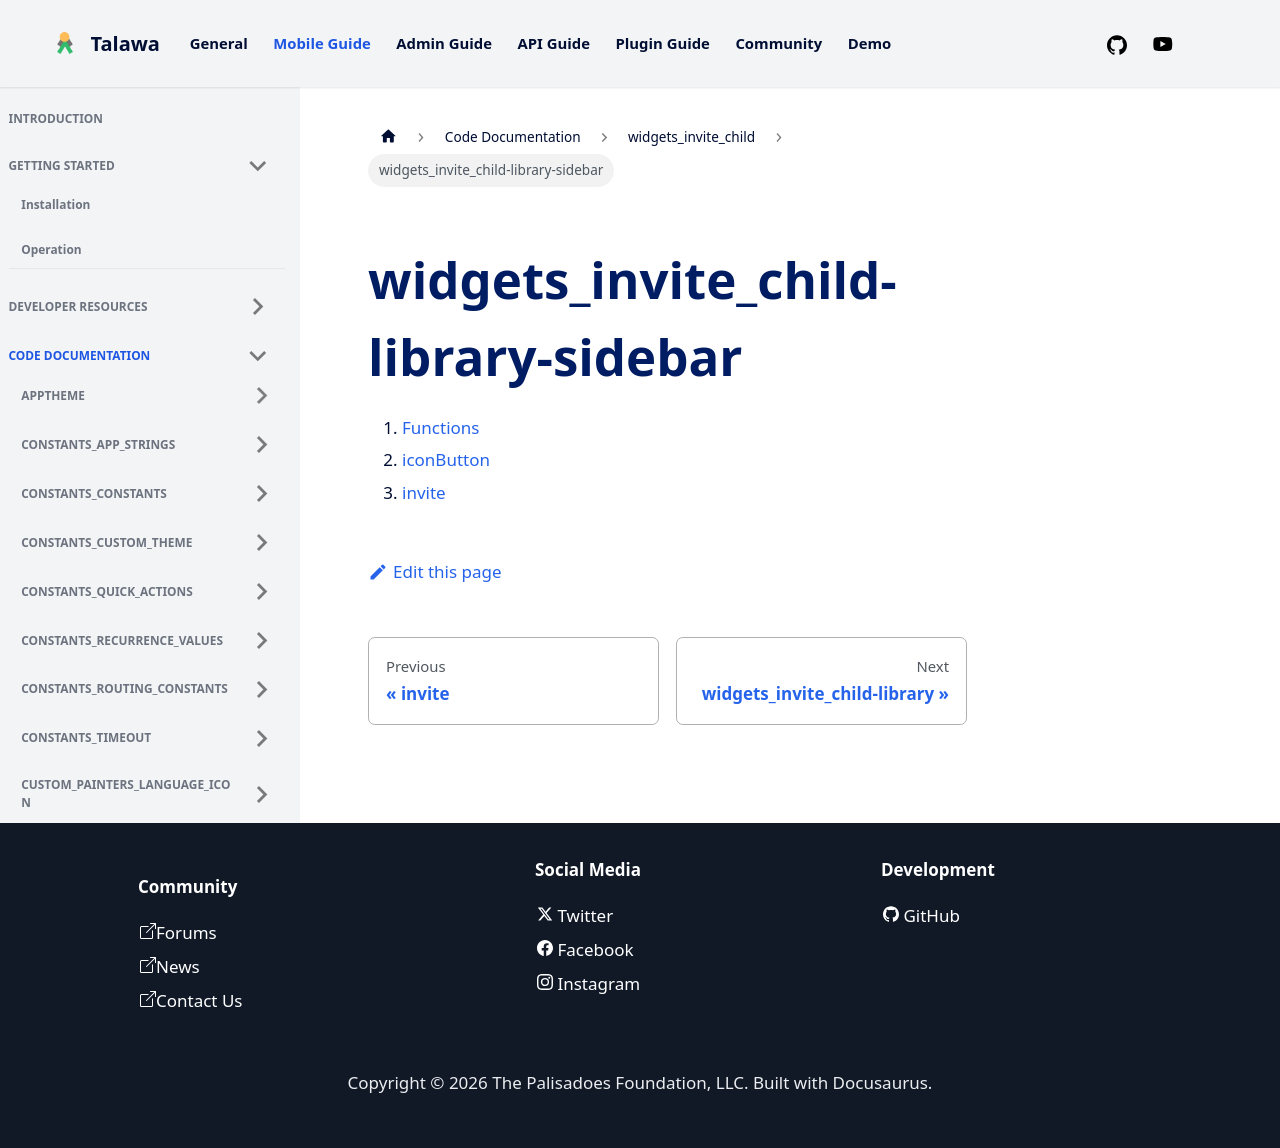

repository: PalisadoesFoundation/talawa · page: docs/auto-docs/widgets_invite_child/widgets_invite_child-library-sidebar/index.html · generator: docusaurus

1.  [Functions](./#functions)
2.  [iconButton](./iconButton.md)
3.  [invite](./invite.md)
